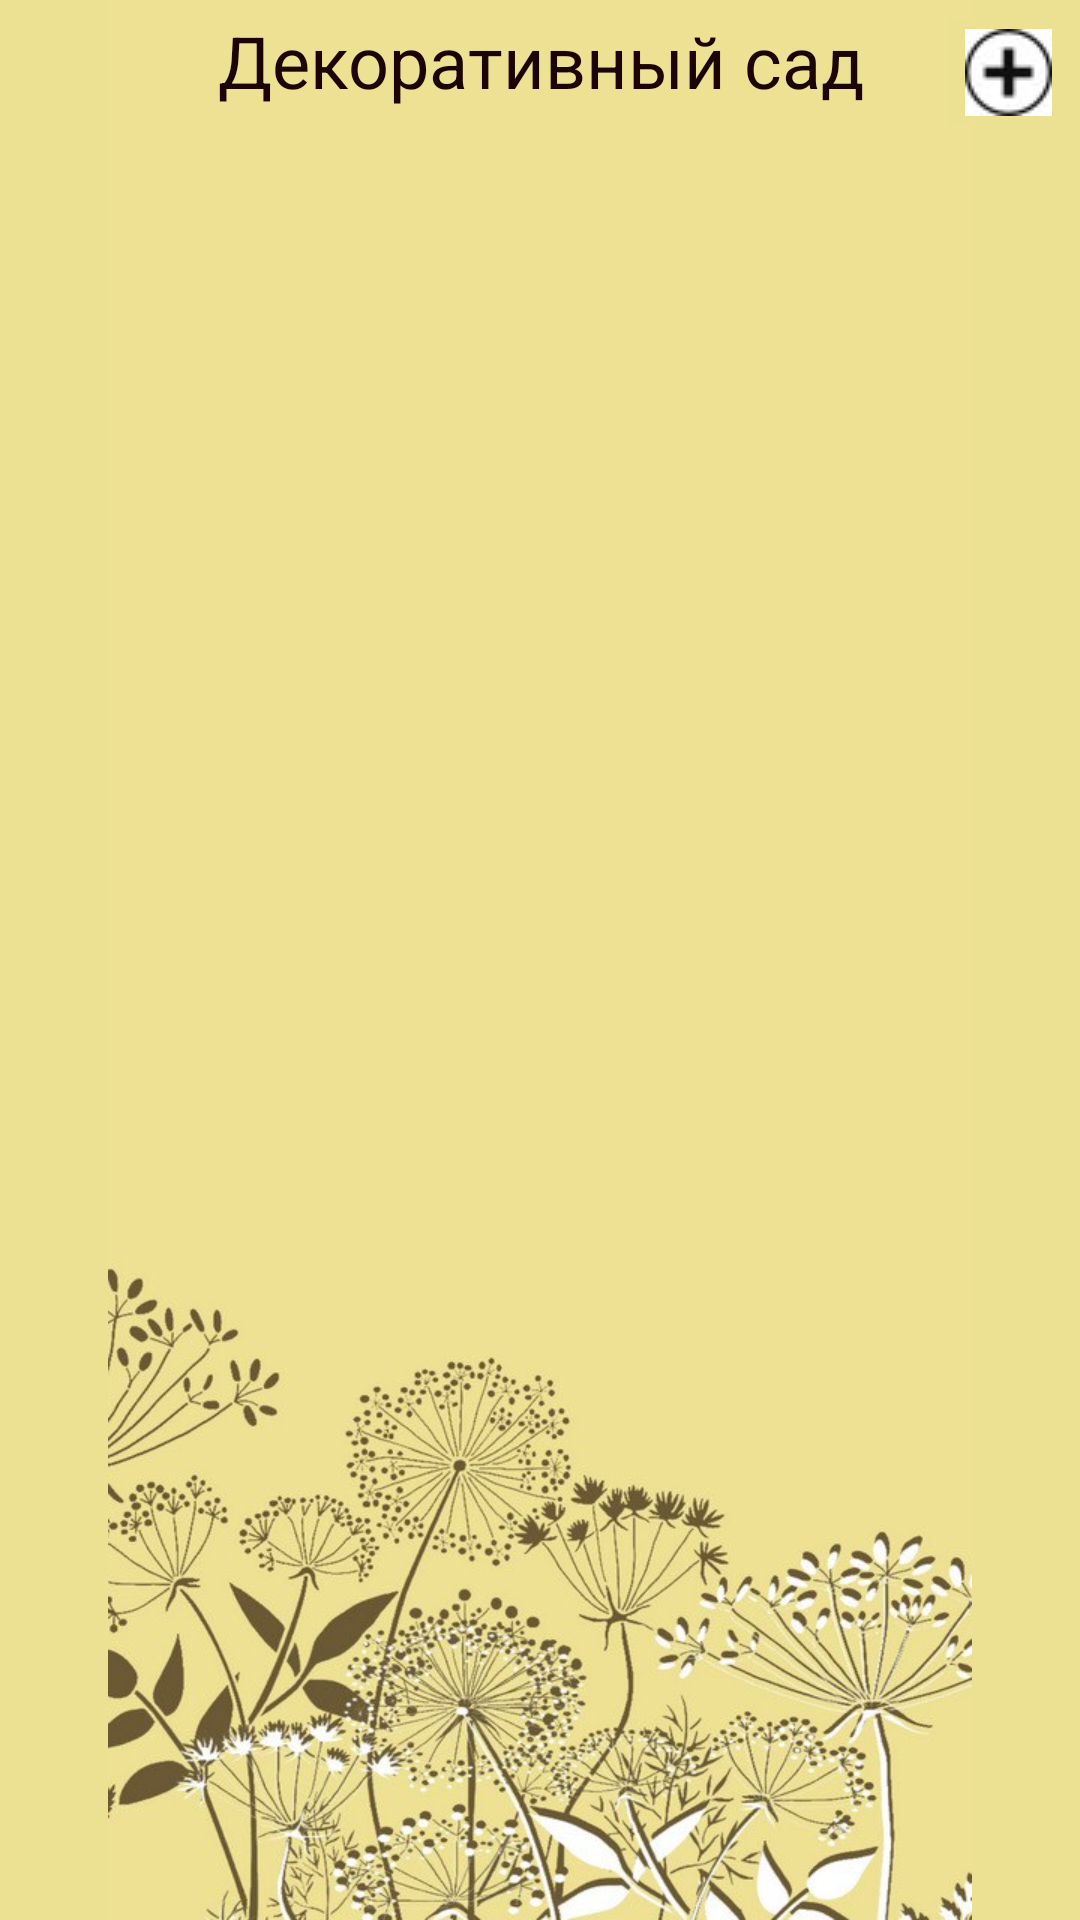

This screen was rendered from an Android layout file. Write that file and the resources it references.
<!-- AndroidManifest.xml: application theme Theme.Gardeners_note -->
<!-- res/layout/activity_ornamental_garden.xml -->
<?xml version="1.0" encoding="utf-8"?>
<androidx.constraintlayout.widget.ConstraintLayout xmlns:android="http://schemas.android.com/apk/res/android"
    xmlns:app="http://schemas.android.com/apk/res-auto"
    xmlns:tools="http://schemas.android.com/tools"
    android:id="@+id/main"
    android:layout_width="match_parent"
    android:layout_height="match_parent"
    tools:context=".OrnamentalGarden">

    <ImageView
        android:id="@+id/imageView12"
        android:layout_width="wrap_content"
        android:layout_height="wrap_content"
        android:background="#ECE092"
        app:layout_constraintStart_toStartOf="parent"
        app:layout_constraintTop_toTopOf="parent"
        app:srcCompat="@drawable/photo_5217793856689530519_y" />

    <LinearLayout
        android:layout_width="409dp"
        android:layout_height="653dp"
        android:orientation="vertical"
        tools:layout_editor_absoluteX="1dp"
        tools:layout_editor_absoluteY="77dp">

        <ScrollView
            android:layout_width="match_parent"
            android:layout_height="match_parent">

            <TableLayout
                android:id="@+id/tableOrnamentalGarden"
                android:layout_width="match_parent"
                android:layout_height="wrap_content"
                android:orientation="vertical"
                android:padding="0dp"
                android:stretchColumns="*"/>
        </ScrollView>
    </LinearLayout>

    <ImageButton
        android:id="@+id/imageButton4"
        android:layout_width="wrap_content"
        android:layout_height="wrap_content"
        android:backgroundTint="#ECE092"
        app:layout_constraintStart_toStartOf="parent"
        app:layout_constraintTop_toTopOf="parent"
        app:srcCompat="@drawable/custom_back" />

    <TextView
        android:id="@+id/textView10"
        android:layout_width="253dp"
        android:layout_height="72dp"
        android:layout_marginTop="4dp"
        android:text="Декоративный сад"
        android:textAlignment="center"
        android:textColor="#1D0404"
        android:textSize="24sp"
        app:layout_constraintEnd_toEndOf="parent"
        app:layout_constraintStart_toStartOf="parent"
        app:layout_constraintTop_toTopOf="parent" />

    <ImageButton
        android:id="@+id/imageButton7"
        android:layout_width="48dp"
        android:layout_height="48dp"
        android:backgroundTint="#ECE092"
        app:layout_constraintEnd_toEndOf="parent"
        app:layout_constraintTop_toTopOf="parent"
        app:srcCompat="@drawable/ic_add" />

</androidx.constraintlayout.widget.ConstraintLayout>
<!-- resources referenced by this layout -->
<resources>
  <!-- drawable ic_add: jpg bitmap (drawable, 885 bytes) -->
  <!-- drawable photo_5217793856689530519_y: jpg bitmap (drawable, 76926 bytes) -->
  <style name="Theme.Gardeners_note" parent="Base.Theme.Gardeners_note" />
  <style name="Base.Theme.Gardeners_note" parent="Theme.Material3.DayNight.NoActionBar">
          
          
      </style>
</resources>
